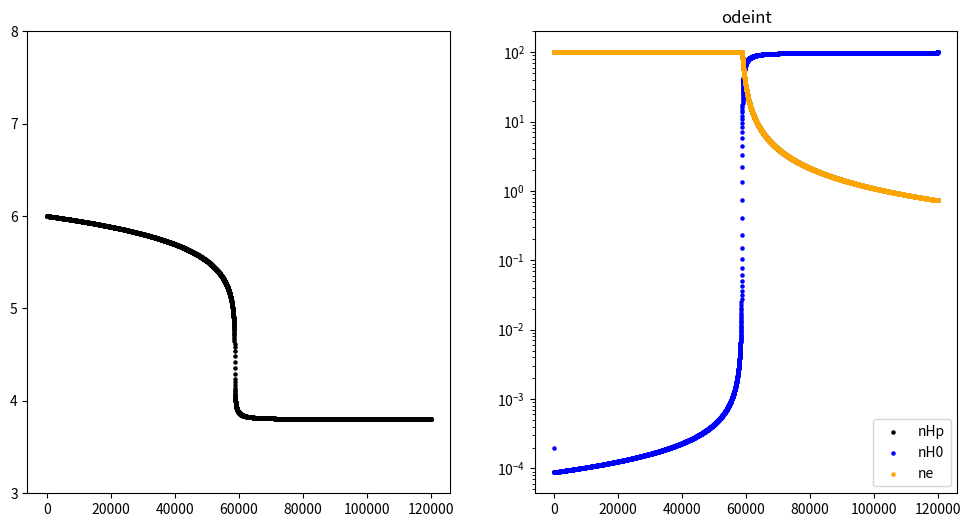

Source code (Python):

# This version uses odeint but prog4.1.py version uses solve_ivp.
# This works well for only Hydrogen atom as the coolant. Free-free is included in prog5.0.py

import numpy as np
import matplotlib.pyplot as plt
from scipy.integrate import solve_ivp
from scipy.integrate import odeint

#----------------------------------------------------------------------------------------------------------------------
#----------------------------------------------------------------------------------------------------------------------
#------------------------------------- Reaction Rates (cm^3.s^-1) -----------------------------------------------------
#----------------------------------------------------------------------------------------------------------------------
#----------------------------------------------------------------------------------------------------------------------
# Reaction: (H0 + e ---> Hp + 2e) ::: H0 Collisional ionization
def k1(T):
  
  k1_val = 5.85e-11 * T**0.5 * np.exp(-157809.1/T) / (1.0 + (T/1e5)**0.5)

  return k1_val
#--------------

# Reaction: (Hp + e ---> H0 + γ)  ::: photo-recombination of Hp and e.
def k2(T):

  k2_val = 8.4e-11 / T**0.5 / (T/1e3)**0.2 / (1.0 + (T/1e6)**0.7)

  return k2_val
#--------------


#----------------------------------------------------------------------------------------------------------------------
#----------------------------------------------------------------------------------------------------------------------
#------------------------------------- Cooling Rates (erg.s^-1.cm^3) --------------------------------------------------
#----------------------------------------------------------------------------------------------------------------------
#----------------------------------------------------------------------------------------------------------------------
# Cooling rate due to H collisional ionization: (H0 + e ---> Hp + 2e)  ::: in erg.s^-1.cm^3  ::: will be multiplied by nH0 and ne later in the code.
def g1(T):
  
  g1_val = 13.5984 * 1.60218e-12 * k1(T)
  
  return g1_val


# Cooling rate due to Hp photo-recombination: (Hp + e ---> H0 + γ)  ::: in erg.s^-1.cm^3  ::: will be multiplied by nHp and ne later in the code.
def g2(T):

  g2_val = 8.70e-27 * T**0.5 / (T/1e3)**0.2 / (1.0 + (T/1e6)**0.7)

  return g2_val


# Cooling due to H0 collisional excitation via collision with electrons ::: in erg.s^-1.cm^3 ::: will be multiplied by nH0 and ne later in the code.
def g3(T):

  g3_val = 7.50e-19 * np.exp(-118348/T) / (1.0 + (T/1e5)**0.5)
  
  return g3_val


# Total cooling rate in erg.s^-1.cm^-3
def Lambda(T, nH, nH0):

  nHp = nH - nH0
  ne = nHp
  
  Lamb = (g1(T) * ne * nH0 # collisional ionization of hydrogen ::::::: (H0 + e ---> Hp + 2e).
       + g2(T) * ne * nHp # photo-recombination of Hp with electron :: (Hp + e ---> H0 + γ).
       + g3(T) * ne * nH0) # collisional excitaion of H0.
  
  return Lamb




def n_tot(nH, nH0):
  
  nHp = nH - nH0
  ne = nHp
  
  ntot = nH0 + nHp + ne
  
  return ntot



#-----------------------------------------
#------ Solution of the ODE Section ------
#-----------------------------------------
def func(t, y):

  nH0, T = y
  
  nHp = nH - nH0
  ne = nHp
  
  dnH0_dt = k2(T) * nHp * ne - k1(T) * nH0 * ne

  Lam = Lambda(T, nH, nH0)
  
  ntot = n_tot(nH, nH0)

  dT_dt = -1.0 * (gamma - 1.0) / kB / ntot * Lam
  
  return [dnH0_dt, dT_dt]



gamma = 5./3.
kB = 1.3807e-16

nH = 100.0

y0 = [2e-4, 1e6]

t = np.linspace(1, 120000, 10000) * 3.16e7
t_yrs = t/3.16e7

sol = odeint(func, y0 = y0, t = t, tfirst = True)

nH0 = sol[:, 0]
T = sol[:, 1]

print('T = ', T)

nHp = nH - nH0
ne = nHp

plt.figure(figsize = (12, 6))

plt.subplot(1, 2, 1)
plt.scatter(t_yrs, np.log10(T), s = 5, color = 'k')
plt.ylim(3, 8)

plt.subplot(1, 2, 2)
plt.scatter(t_yrs, nHp, s = 5, color = 'k', label = 'nHp')
plt.scatter(t_yrs, nH0, s = 5, color = 'b', label = 'nH0')
plt.scatter(t_yrs, ne, s = 5, color = 'orange', label = 'ne')
plt.yscale('log')
plt.title('odeint')
plt.legend()

plt.savefig('myOnlyH.png')

plt.show()




